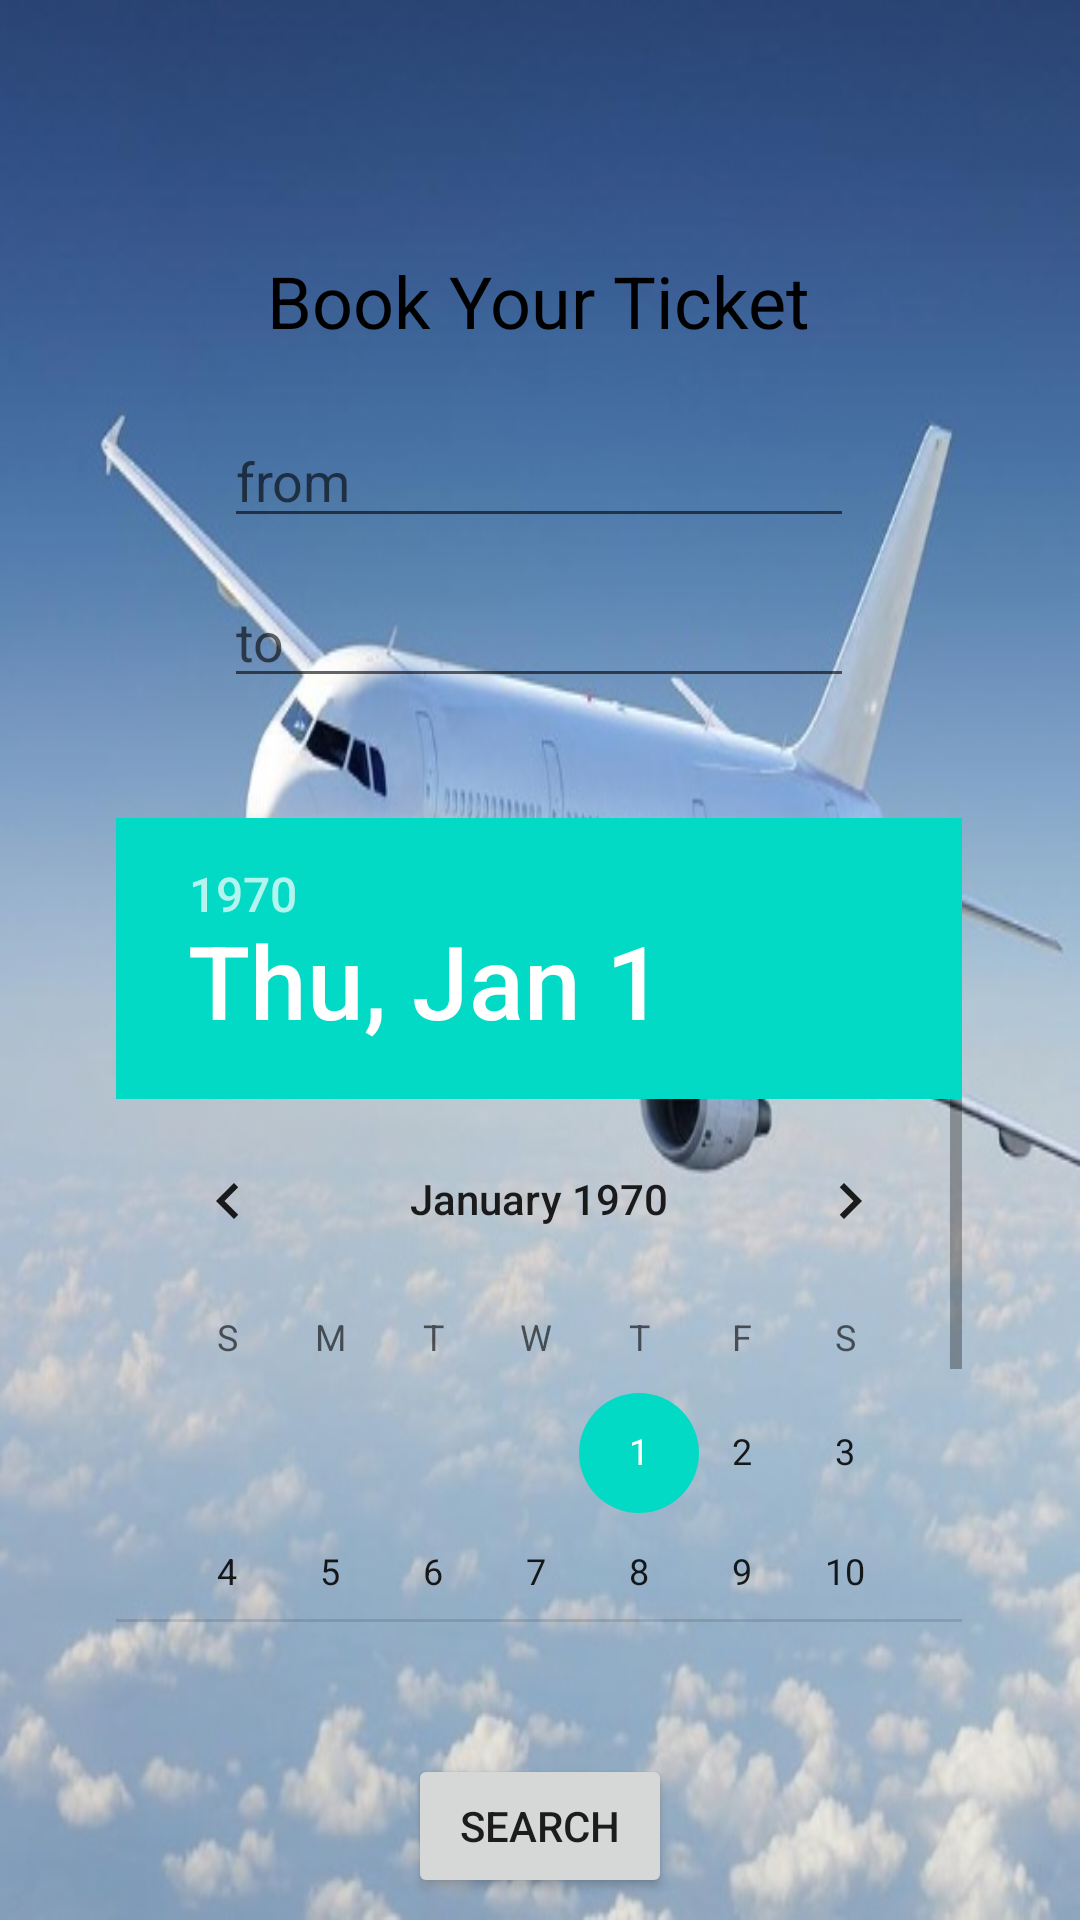

Produce the Android XML layout that renders to this screen, including the resource entries it uses.
<!-- AndroidManifest.xml: application theme Theme.Flight_Booking -->
<!-- res/layout/activity_book.xml -->
<?xml version="1.0" encoding="utf-8"?>
<androidx.constraintlayout.widget.ConstraintLayout xmlns:android="http://schemas.android.com/apk/res/android"
    xmlns:app="http://schemas.android.com/apk/res-auto"
    xmlns:tools="http://schemas.android.com/tools"
    android:layout_width="match_parent"
    android:layout_height="match_parent"
    android:background="@drawable/book"
    tools:context=".book">

    <TextView
        android:id="@+id/textView2"
        android:layout_width="237dp"
        android:layout_height="46dp"
        android:layout_marginTop="84dp"
        android:text="Book Your Ticket"
        android:textAlignment="center"
        android:textColor="@color/black"
        android:textSize="24sp"
        app:layout_constraintEnd_toEndOf="parent"
        app:layout_constraintHorizontal_bias="0.497"
        app:layout_constraintStart_toStartOf="parent"
        app:layout_constraintTop_toTopOf="parent" />

    <MultiAutoCompleteTextView
        android:id="@+id/from"
        android:layout_width="wrap_content"
        android:layout_height="wrap_content"
        android:layout_marginTop="8dp"
        android:ems="10"
        android:hint="from"
        android:inputType="textPersonName"
        app:layout_constraintEnd_toEndOf="parent"
        app:layout_constraintHorizontal_bias="0.497"
        app:layout_constraintStart_toStartOf="parent"
        app:layout_constraintTop_toBottomOf="@+id/textView2" />

    <MultiAutoCompleteTextView
        android:id="@+id/to"
        android:layout_width="wrap_content"
        android:layout_height="wrap_content"
        android:layout_marginTop="12dp"
        android:ems="10"
        android:hint="to"
        android:inputType="textPersonName"
        app:layout_constraintEnd_toEndOf="parent"
        app:layout_constraintHorizontal_bias="0.497"
        app:layout_constraintStart_toStartOf="parent"
        app:layout_constraintTop_toBottomOf="@+id/from" />

    <DatePicker
        android:id="@+id/date"
        android:layout_width="282dp"
        android:layout_height="268dp"
        android:layout_marginTop="40dp"
        android:ems="10"
        android:hint="date"
        android:inputType="date"
        app:layout_constraintEnd_toEndOf="parent"
        app:layout_constraintHorizontal_bias="0.497"
        app:layout_constraintStart_toStartOf="parent"
        app:layout_constraintTop_toBottomOf="@+id/to" />

    <Button
        android:id="@+id/search"
        android:layout_width="wrap_content"
        android:layout_height="wrap_content"
        android:layout_marginTop="44dp"
        android:text="search"
        app:layout_constraintEnd_toEndOf="parent"
        app:layout_constraintStart_toStartOf="parent"
        app:layout_constraintTop_toBottomOf="@+id/date" />
</androidx.constraintlayout.widget.ConstraintLayout>
<!-- resources referenced by this layout -->
<resources>
  <!-- drawable book: jpg bitmap (drawable-v24, 68401 bytes) -->
  <style name="Theme.Flight_Booking" parent="Theme.MaterialComponents.DayNight.DarkActionBar">
          
          <item name="colorPrimary">@color/purple_500</item>
          <item name="colorPrimaryVariant">@color/purple_700</item>
          <item name="colorOnPrimary">@color/white</item>
          
          <item name="colorSecondary">@color/teal_200</item>
          <item name="colorSecondaryVariant">@color/teal_700</item>
          <item name="colorOnSecondary">@color/black</item>
          
          <item name="android:statusBarColor">?attr/colorPrimaryVariant</item>
          
      </style>
  <!-- not gathered from this repository: default colours our renderer supplied (Android Studio template values) -->
  <color name="purple_500">#FF6200EE</color>
  <color name="purple_700">#FF3700B3</color>
  <color name="teal_200">#FF03DAC5</color>
  <color name="teal_700">#FF018786</color>
  <color name="black">#FF000000</color>
  <color name="white">#FFFFFFFF</color>
</resources>
